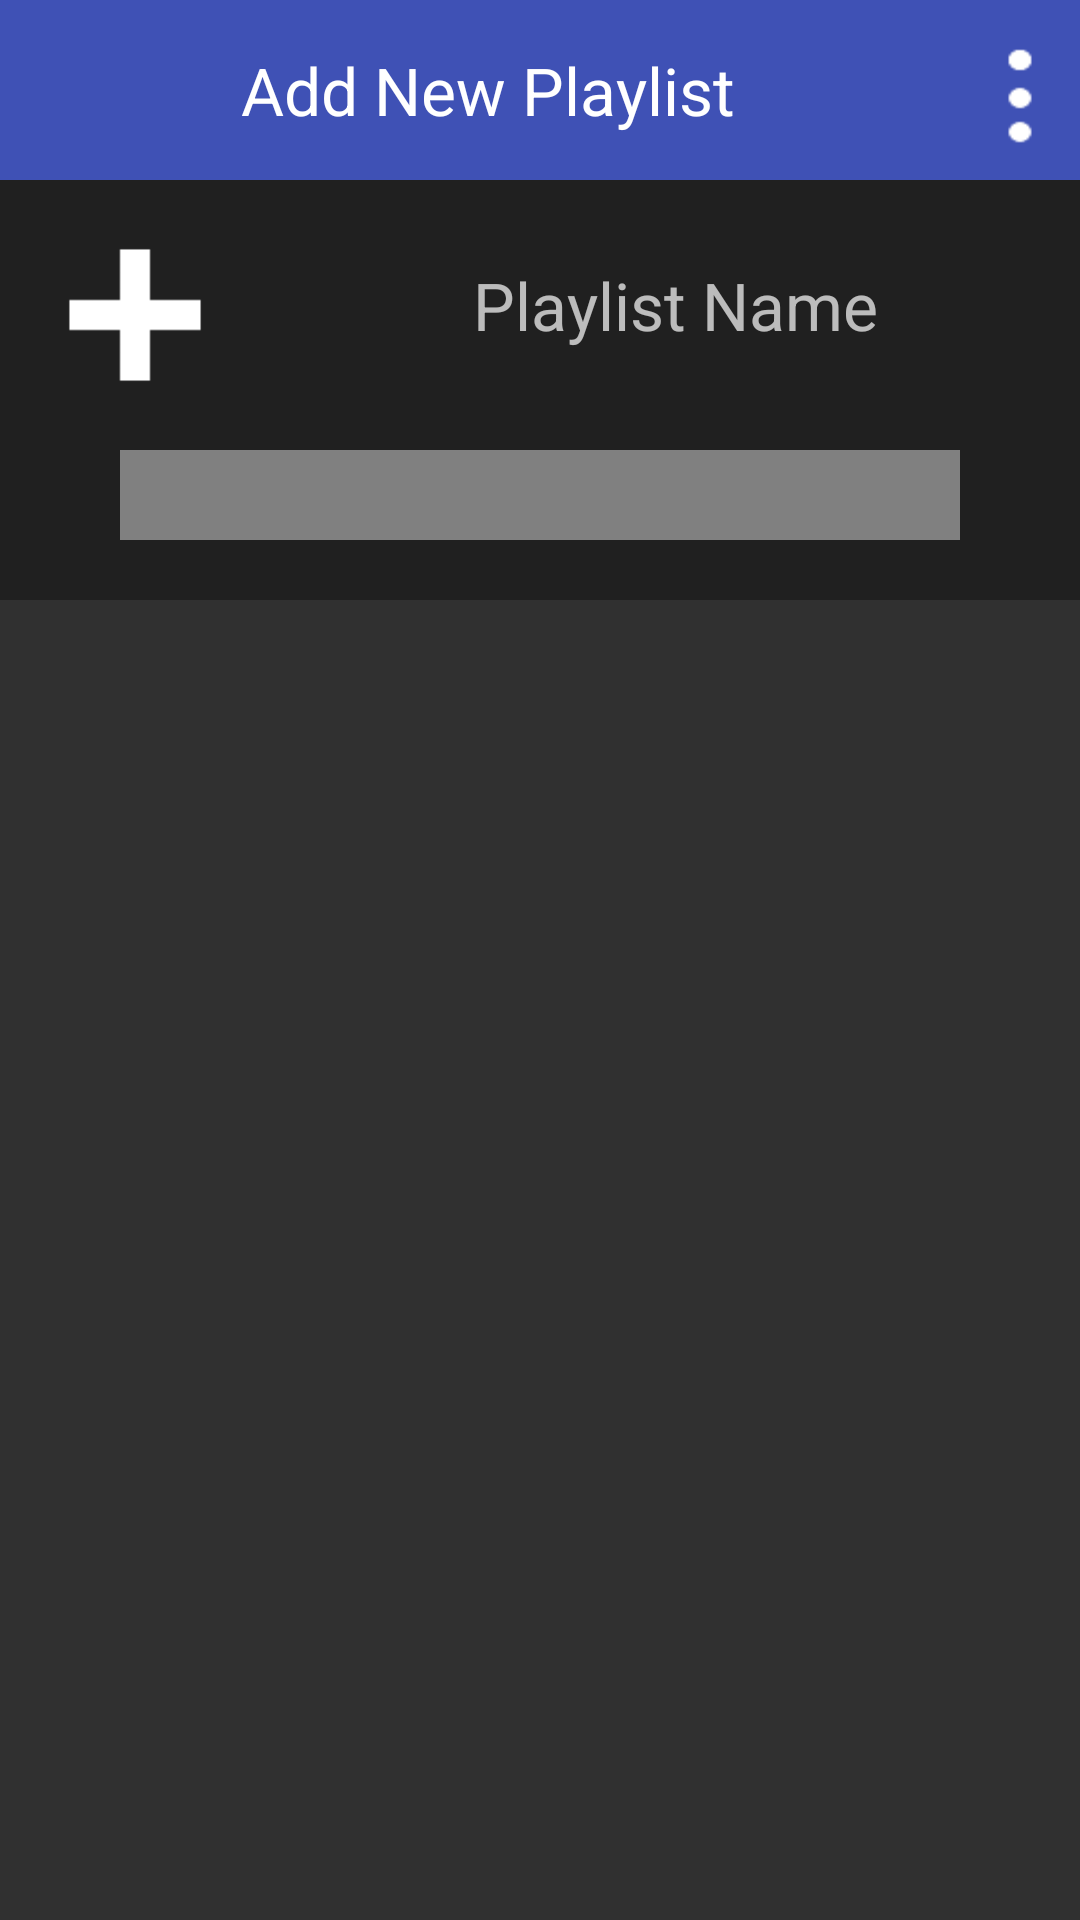

Here is an Android app screen rendered from its layout file. Give the layout XML and the strings, colors and styles it references.
<!-- AndroidManifest.xml: application theme AppTheme -->
<!-- res/layout/add_to_playlist_activity.xml -->
<?xml version="1.0" encoding="utf-8"?>
<RelativeLayout android:layout_width="match_parent"
    android:layout_height="match_parent"
    xmlns:android="http://schemas.android.com/apk/res/android">

    <LinearLayout android:layout_width="match_parent"
        android:layout_height="wrap_content"
        android:background="@color/inactiveListItem"
        android:orientation="vertical">

        <LinearLayout xmlns:android="http://schemas.android.com/apk/res/android"
            android:orientation="horizontal" android:layout_width="match_parent"
            android:layout_height="wrap_content"
            android:background="@color/indigo"
            android:layout_below="@+id/app_bar">

            <TextView android:id="@+id/list_fragment_header"
                android:layout_width="0dp"
                android:layout_height="60dp"
                android:textSize="22dp"
                android:layout_weight="4"
                android:text="@string/add_playlist_label"
                android:textColor="@color/white"
                android:textAlignment="center"
                android:gravity="center"/>

            <Button android:id="@+id/show_popup_menu"
                android:layout_width="30dp"
                android:layout_height="40dp"
                android:layout_marginRight="5dp"
                android:gravity="center_vertical"
                android:background="@drawable/menu_60p"/>
        </LinearLayout>
        <LinearLayout android:layout_width="match_parent"
            android:layout_height="60dp"
            android:layout_marginTop="20dp"
            android:layout_marginBottom="10dp"
            android:orientation="horizontal">

            <Button android:id="@+id/add_playlist_accept_button"
                android:layout_width="50dp"
                android:layout_height="50dp"
                android:layout_marginLeft="20dp"
                android:background="@drawable/add_80p"/>

            <TextView android:id="@+id/enter_playlist_name"
                android:text="@string/enter_playlist_name"
                android:textSize="22dp"
                android:layout_marginLeft="20dp"
                android:textAlignment="center"
                android:layout_width="match_parent"
                android:layout_height="50dp" />
        </LinearLayout>


        <EditText android:id="@+id/add_playlist_editText"
            android:layout_width="match_parent"
            android:background="@color/gray"
            android:layout_marginLeft="40dp"
            android:layout_marginRight="40dp"
            android:layout_marginBottom="20dp"
            android:paddingLeft="10dp"
            android:paddingRight="10dp"
            android:focusable="false"
            android:textSize="20dp"
            android:layout_height="30dp" />

        <ListView android:id="@+id/add_playlist_list_view"
            android:layout_width="match_parent"
            android:layout_height="match_parent"/>
    </LinearLayout>
</RelativeLayout>
<!-- resources referenced by this layout -->
<resources>
  <color name="gray">#808080</color>
  <color name="inactiveListItem">#202020</color>
  <color name="indigo">#3F51B5</color>
  <color name="white">#FFFFFF</color>
  <!-- drawable add_80p: png bitmap (drawable, 302 bytes) -->
  <!-- drawable menu_60p: png bitmap (drawable, 336 bytes) -->
  <string name="add_playlist_label">Add New Playlist</string>
  <string name="enter_playlist_name">Playlist Name</string>
  <style name="AppTheme" parent="AppTheme.Base" />
  <style name="AppTheme.Base" parent="Theme.AppCompat.NoActionBar">
          <item name="colorPrimary">@color/indigo</item>
          <item name="colorPrimaryDark">@color/darkindigo</item>
          <item name="colorAccent">@color/accentred</item>
      </style>
  <color name="darkindigo">#1A237E</color>
  <color name="accentred">#F44336</color>
</resources>
